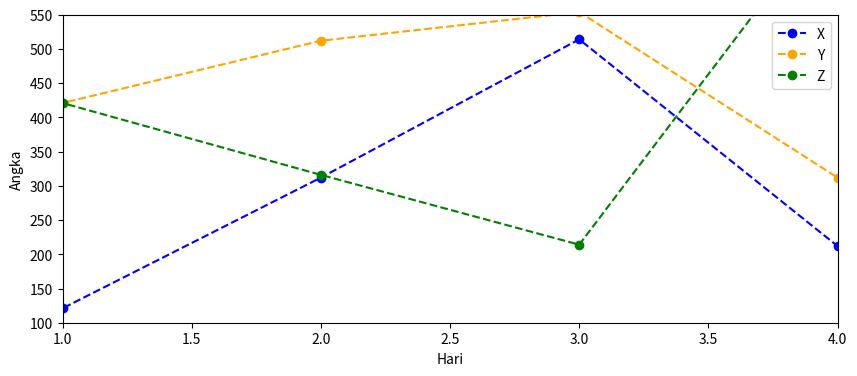

Recreate this plot in Python.
# -*- coding: utf-8 -*-
"""X and Y Axes Limit

Automatically generated by Colab.

Original file is located at
    https://colab.research.google.com/<link-removed>
"""

import matplotlib.pyplot as plt
import numpy as np

x_view=[202,121,312,514,212,123,454,546]
y_view=[221,421,512,554,312,523,354,246]
z_view=[222,421,316,214,712,623,354,446]

plt.figure(figsize=(10,4))
plt.plot(x_view,label='X',color='blue',linestyle='--',marker='o')
plt.plot(y_view,label='Y',color='orange',linestyle='--',marker='o')
plt.plot(z_view,label='Z',color='green',linestyle='--',marker='o')
plt.xlim(1,4)
plt.ylim(100,550)
plt.xlabel('Hari')
plt.ylabel('Angka')
plt.legend()
plt.show()

